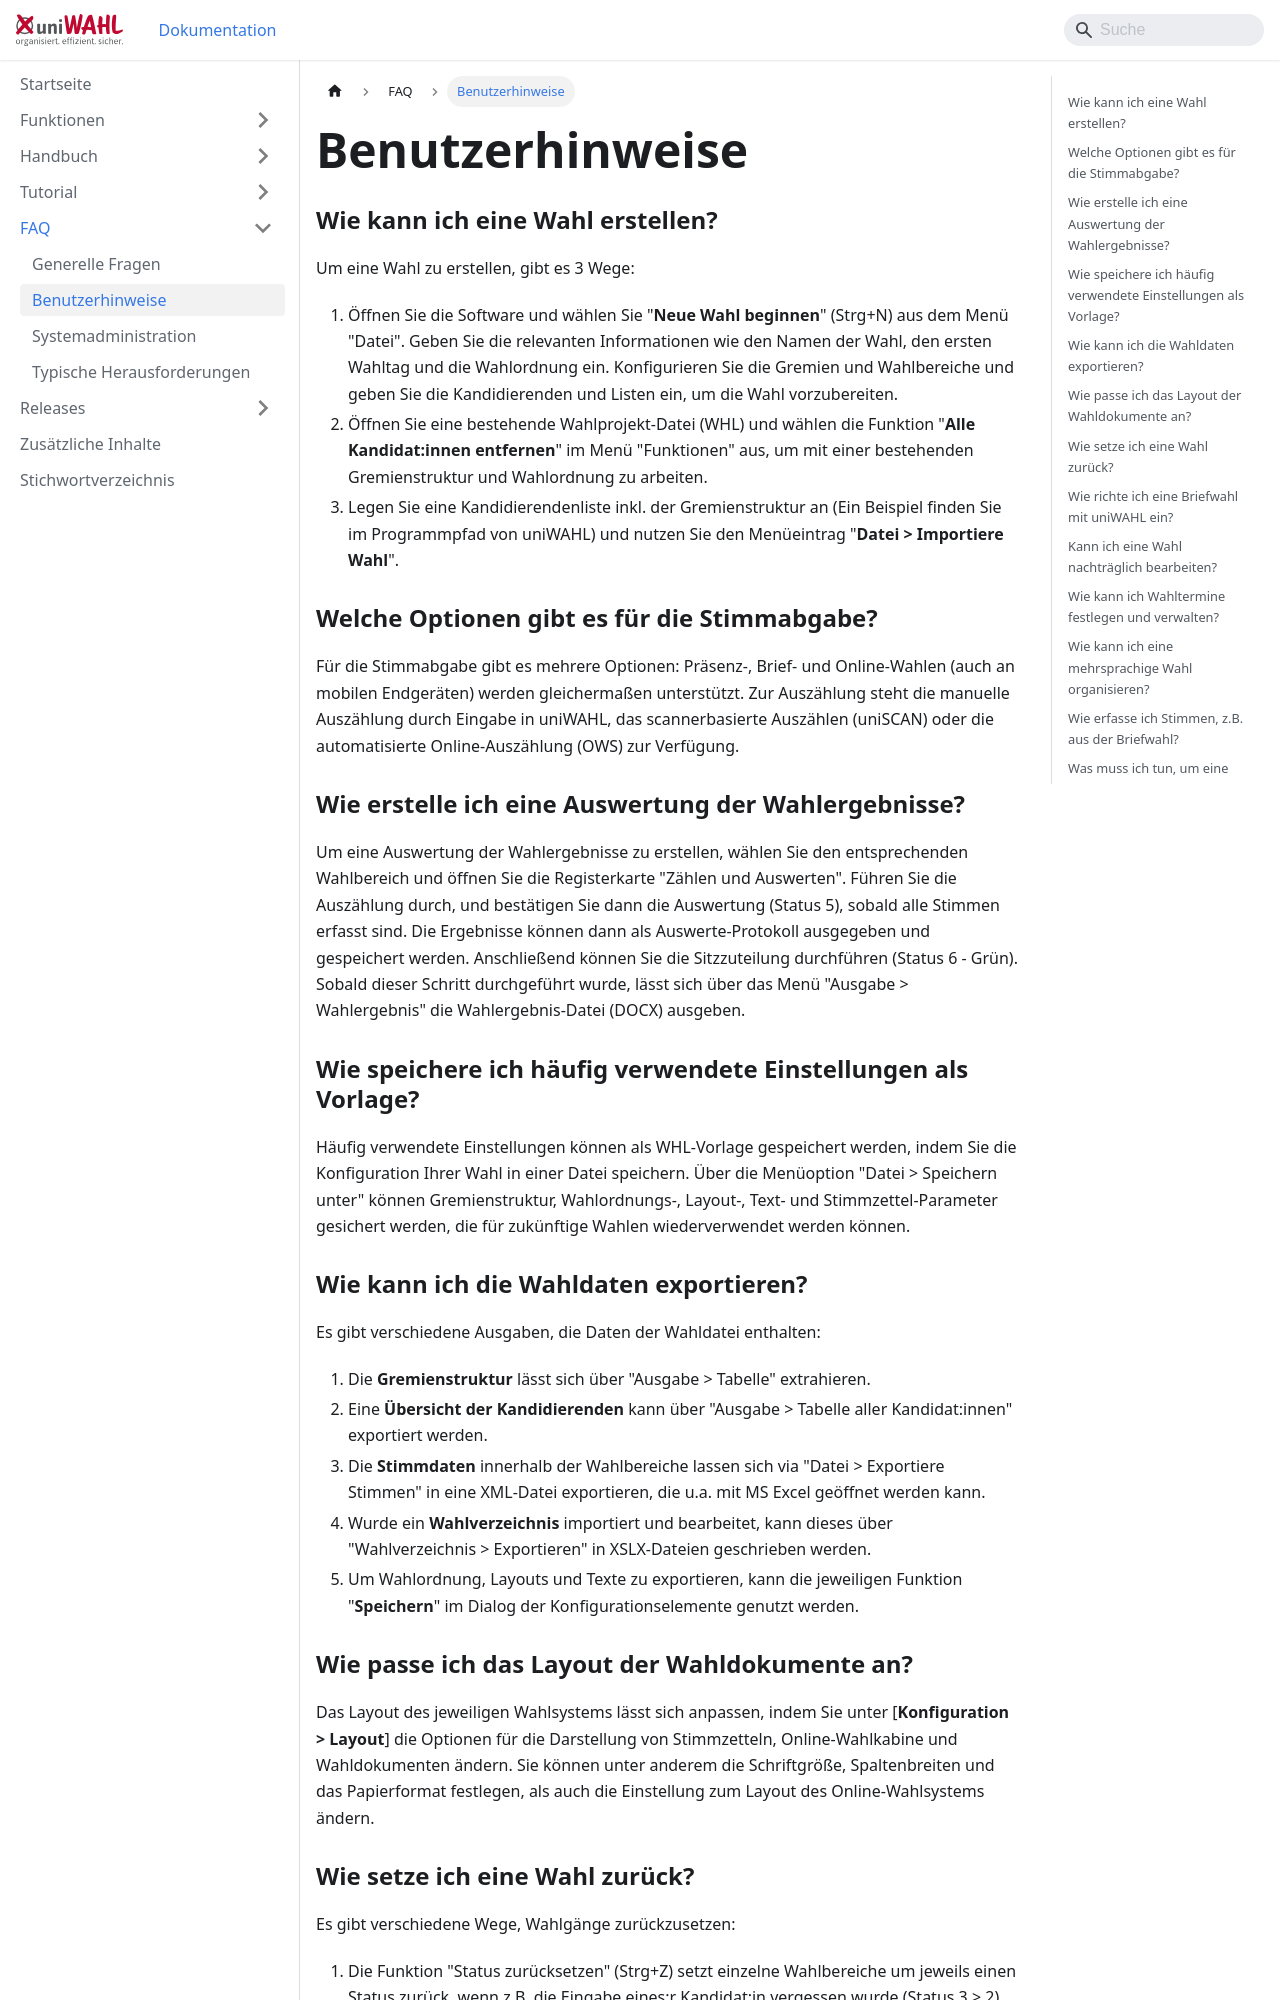

repository: ElectricPaperInformationssystemeGmbH/uniwahl-doku · page: faq/2_benutzerhinweise.html · generator: docusaurus

---
title: "Benutzerhinweise"
---

### Wie kann ich eine Wahl erstellen? {#wie-kann-ich-eine-wahl-erstellen}

Um eine Wahl zu erstellen, gibt es 3 Wege:
1. Öffnen Sie die Software und wählen Sie "**Neue Wahl beginnen**" (Strg+N) aus dem Menü "Datei". Geben Sie die relevanten Informationen wie den Namen der Wahl, den ersten Wahltag und die Wahlordnung ein. Konfigurieren Sie die Gremien und Wahlbereiche und geben Sie die Kandidierenden und Listen ein, um die Wahl vorzubereiten.
1. Öffnen Sie eine bestehende Wahlprojekt-Datei (WHL) und wählen die Funktion "**Alle Kandidat:innen entfernen**" im Menü "Funktionen" aus, um mit einer bestehenden Gremienstruktur und Wahlordnung zu arbeiten.
1. Legen Sie eine Kandidierendenliste inkl. der Gremienstruktur an (Ein Beispiel finden Sie im Programmpfad von uniWAHL) und nutzen Sie den Menüeintrag "**Datei &gt; Importiere Wahl**".

### Welche Optionen gibt es für die Stimmabgabe? {#welche-optionen-gibt-es-fuer-die-stimmabgabe}

Für die Stimmabgabe gibt es mehrere Optionen: Präsenz-, Brief- und Online-Wahlen (auch an mobilen Endgeräten) werden gleichermaßen unterstützt. Zur Auszählung steht die manuelle Auszählung durch Eingabe in uniWAHL, das scannerbasierte Auszählen (uniSCAN) oder die automatisierte Online-Auszählung (OWS) zur Verfügung.

### Wie erstelle ich eine Auswertung der Wahlergebnisse? {#wie-erstelle-ich-eine-auswertung-der-wahlergebnisse}

Um eine Auswertung der Wahlergebnisse zu erstellen, wählen Sie den entsprechenden Wahlbereich und öffnen Sie die Registerkarte "Zählen und Auswerten". Führen Sie die Auszählung durch, und bestätigen Sie dann die Auswertung (Status 5), sobald alle Stimmen erfasst sind. Die Ergebnisse können dann als Auswerte-Protokoll ausgegeben und gespeichert werden. Anschließend können Sie die Sitzzuteilung durchführen (Status 6 - Grün). Sobald dieser Schritt durchgeführt wurde, lässt sich über das Menü "Ausgabe &gt; Wahlergebnis" die Wahlergebnis-Datei (DOCX) ausgeben.

### Wie speichere ich häufig verwendete Einstellungen als Vorlage? {#wie-speichere-ich-haeufig-verwendete-einstellungen-als-vorlage}

Häufig verwendete Einstellungen können als WHL-Vorlage gespeichert werden, indem Sie die Konfiguration Ihrer Wahl in einer Datei speichern. Über die Menüoption "Datei &gt; Speichern unter" können Gremienstruktur, Wahlordnungs-, Layout-, Text- und Stimmzettel-Parameter gesichert werden, die für zukünftige Wahlen wiederverwendet werden können.

### Wie kann ich die Wahldaten exportieren? {#wie-kann-ich-die-wahldaten-exportieren}

Es gibt verschiedene Ausgaben, die Daten der Wahldatei enthalten:
1. Die **Gremienstruktur** lässt sich über "Ausgabe &gt; Tabelle" extrahieren.
1. Eine **Übersicht der Kandidierenden** kann über "Ausgabe &gt; Tabelle aller Kandidat:innen" exportiert werden.
1. Die **Stimmdaten** innerhalb der Wahlbereiche lassen sich via "Datei &gt; Exportiere Stimmen" in eine XML-Datei exportieren, die u.a. mit MS Excel geöffnet werden kann.
1. Wurde ein **Wahlverzeichnis** importiert und bearbeitet, kann dieses über "Wahlverzeichnis &gt; Exportieren" in XSLX-Dateien geschrieben werden.
1. Um Wahlordnung, Layouts und Texte zu exportieren, kann die jeweiligen Funktion "**Speichern**" im Dialog der Konfigurationselemente genutzt werden.

### Wie passe ich das Layout der Wahldokumente an? {#wie-passe-ich-das-layout-der-wahldokumente-an}

Das Layout des jeweiligen Wahlsystems lässt sich anpassen, indem Sie unter [**Konfiguration &gt; Layout**] die Optionen für die Darstellung von Stimmzetteln, Online-Wahlkabine und Wahldokumenten ändern. Sie können unter anderem die Schriftgröße, Spaltenbreiten und das Papierformat festlegen, als auch die Einstellung zum Layout des Online-Wahlsystems ändern.
